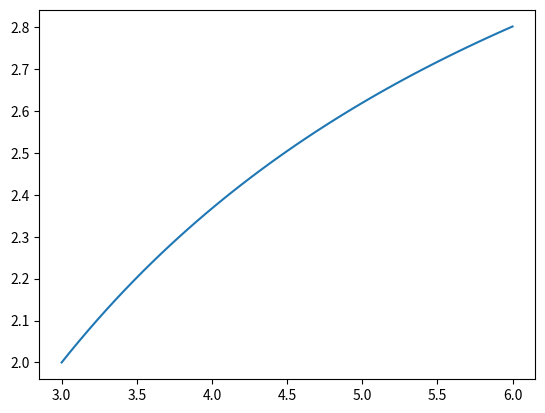

Recreate this plot in Python.
# -*- coding: utf-8 -*-
"""
Created on Mon Dec  6 11:40:08 2021

[redacted]
"""
import numpy as np
import matplotlib.pyplot as plt
n = 50
x = np.linspace(3,6,n+1)
h = 3/n
y = [2]
for ii in range(n):
	term1 = 2*y[ii]/(x[ii]**2)
	y.append(y[ii]+h*term1)
plt.plot(x,y) 
